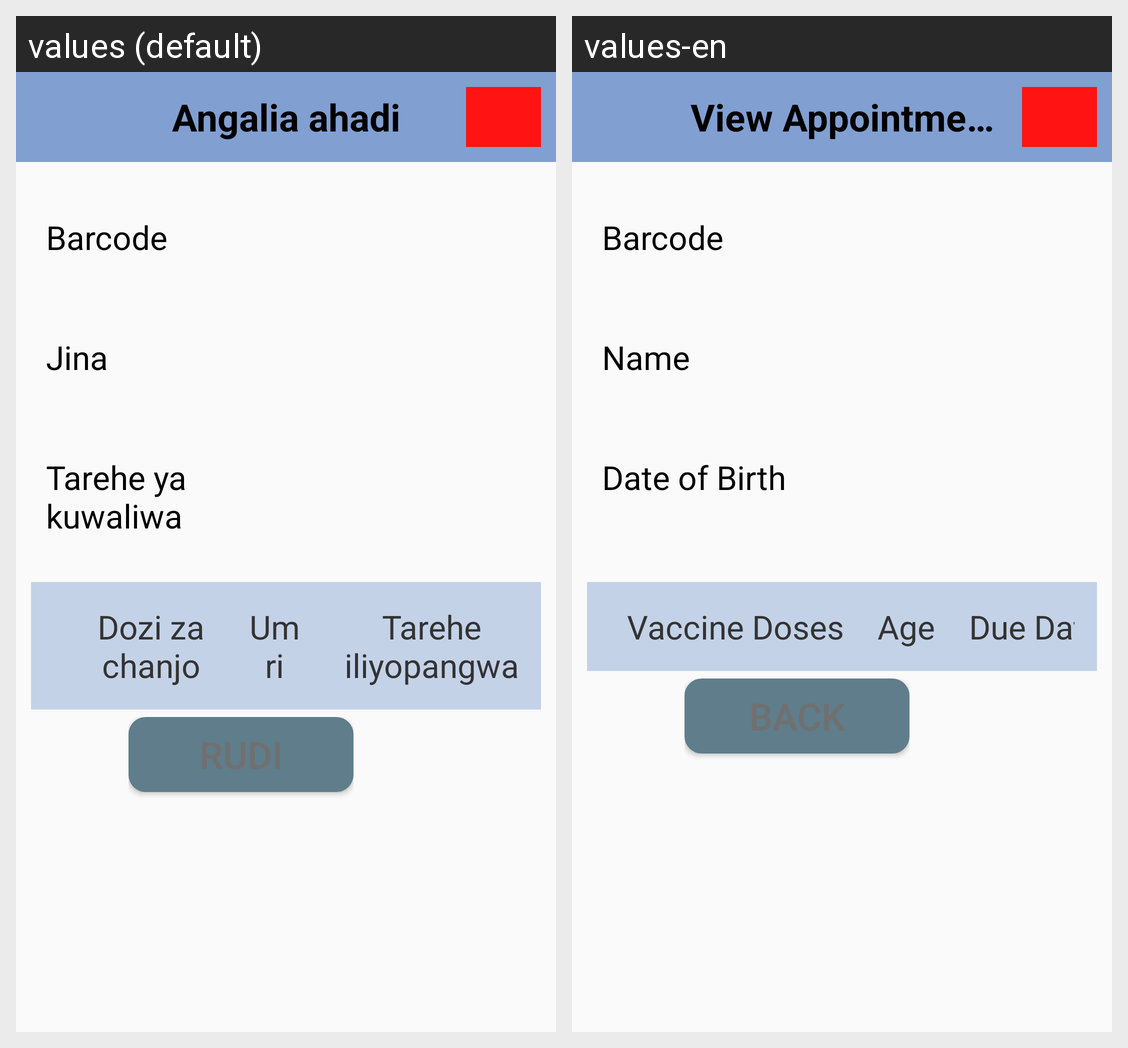

For this localized Android screen grid, give each drawn string resource with its value in every locale shown.
Android screen res/layout/view_appointment_activity.xml rendered under 2 locales, left to right: values (default), values-en. Device: Nexus 5 (rendered at 1080×1920; each locale shown at half size, 540×960, under a caption strip naming it); theme TIISTheme.
Strings drawn on this screen, with the default value and each locale's value (text and hints the layout hard-codes, and strings that could not be matched under every locale, appear in the picture but are not listed):

title_view_appointment
  values: Angalia ahadi
  values-en: View Appointments

barcode_id
  values: Barcode
  values-en: Barcode

name
  values: Jina
  values-en: Name

date_of_birth
  values: Tarehe ya kuwaliwa
  values-en: Date of Birth

age
  values: Umri
  values-en: Age

vaccine_dose
  values: Dozi za chanjo
  values-en: Vaccine Doses

schedule
  values: Umri
  values-en: Age

scheduled_date
  values: Tarehe iliyopangwa
  values-en: Due Date
